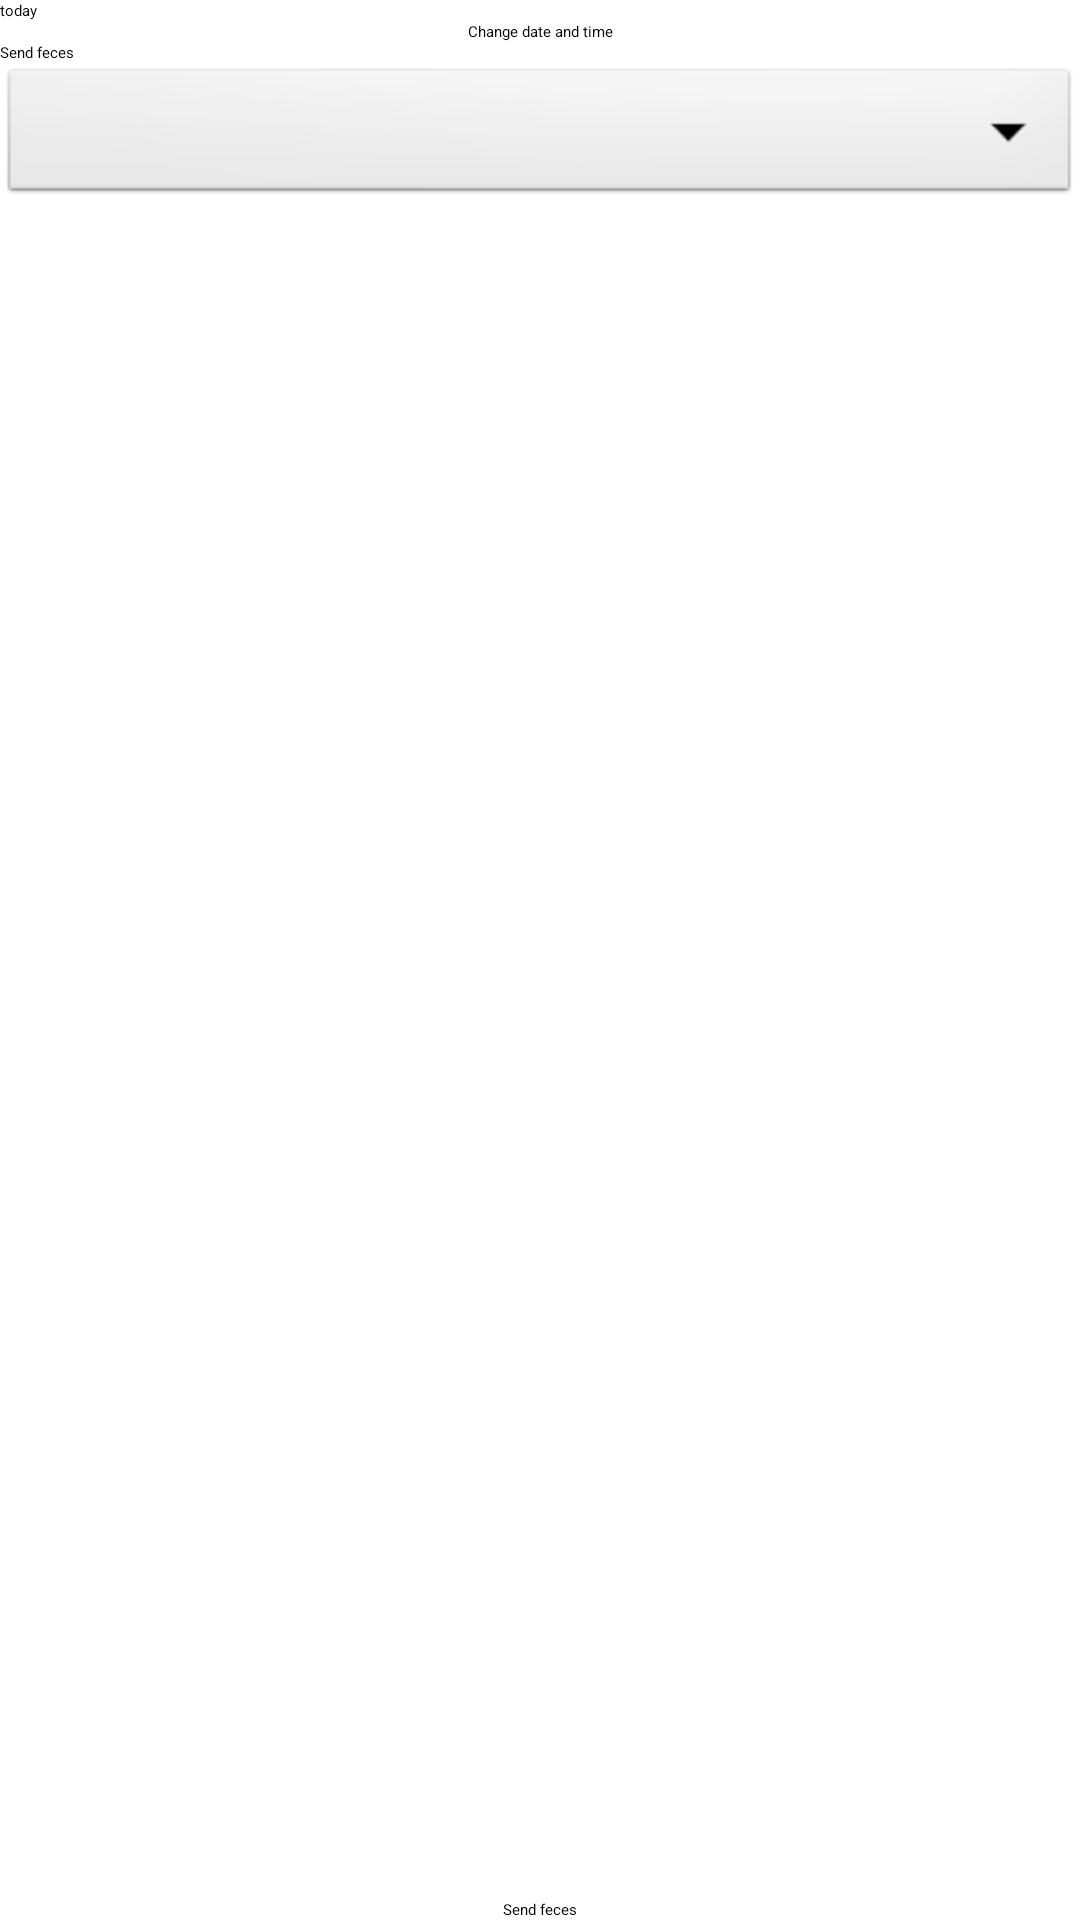

Layout XML and referenced resources for this Android screen:
<!-- AndroidManifest.xml: application theme Theme.MyApplication -->
<!-- res/layout/activity_insert_feces.xml -->
<?xml version="1.0" encoding="utf-8"?>
<androidx.constraintlayout.widget.ConstraintLayout xmlns:android="http://schemas.android.com/apk/res/android"
    xmlns:app="http://schemas.android.com/apk/res-auto"
    xmlns:tools="http://schemas.android.com/tools"
    android:layout_width="match_parent"
    android:layout_height="match_parent"
    tools:context=".InsertFeces">

    <TextView
        android:id="@+id/text_date_time"
        android:layout_width="match_parent"
        android:layout_height="wrap_content"
        android:text="@string/today"
        app:layout_constraintRight_toRightOf="parent"
        app:layout_constraintTop_toTopOf="parent" />

    <Button
        android:id="@+id/buttonSelectDate"
        android:layout_width="wrap_content"
        android:layout_height="wrap_content"
        android:text="@string/change_date"
        tools:layout_editor_absoluteX="155dp"
        tools:layout_editor_absoluteY="375dp"
        app:layout_constraintEnd_toEndOf="parent"
        app:layout_constraintStart_toStartOf="parent"
        app:layout_constraintTop_toBottomOf="@+id/text_date_time"/>

    <TextView
        android:id="@+id/select_feces_text"
        android:layout_width="match_parent"
        android:layout_height="wrap_content"
        android:text="@string/send_feces"
        app:layout_constraintRight_toRightOf="parent"
        app:layout_constraintTop_toBottomOf="@+id/buttonSelectDate" />

    <Spinner
        android:id="@+id/spinner_select_feces"
        android:layout_width="match_parent"
        android:layout_height="wrap_content"
        android:background="@android:drawable/btn_dropdown"
        app:layout_constraintRight_toRightOf="parent"
        app:layout_constraintTop_toBottomOf="@+id/select_feces_text" />

    <ImageView
        android:id="@+id/image_feces"
        android:layout_width="fill_parent"
        android:layout_height="wrap_content"
        app:layout_constraintRight_toRightOf="parent"
        app:layout_constraintTop_toBottomOf="@+id/spinner_select_feces" />

    <TextView
        android:id="@+id/feces_description"
        android:layout_width="match_parent"
        android:layout_height="wrap_content"
        android:text=""
        app:layout_constraintRight_toRightOf="parent"
        app:layout_constraintTop_toBottomOf="@+id/image_feces" />

    <Button
        android:id="@+id/buttonSendForm"
        android:layout_width="wrap_content"
        android:layout_height="wrap_content"
        android:text="@string/send_feces"
        tools:layout_editor_absoluteX="155dp"
        tools:layout_editor_absoluteY="375dp"
        app:layout_constraintEnd_toEndOf="parent"
        app:layout_constraintStart_toStartOf="parent"
        app:layout_constraintBottom_toBottomOf="parent" />

</androidx.constraintlayout.widget.ConstraintLayout>
<!-- resources referenced by this layout -->
<resources>
  <string name="change_date">Change date and time</string>
  <string name="send_feces">Send feces</string>
  <string name="today">today</string>
</resources>
